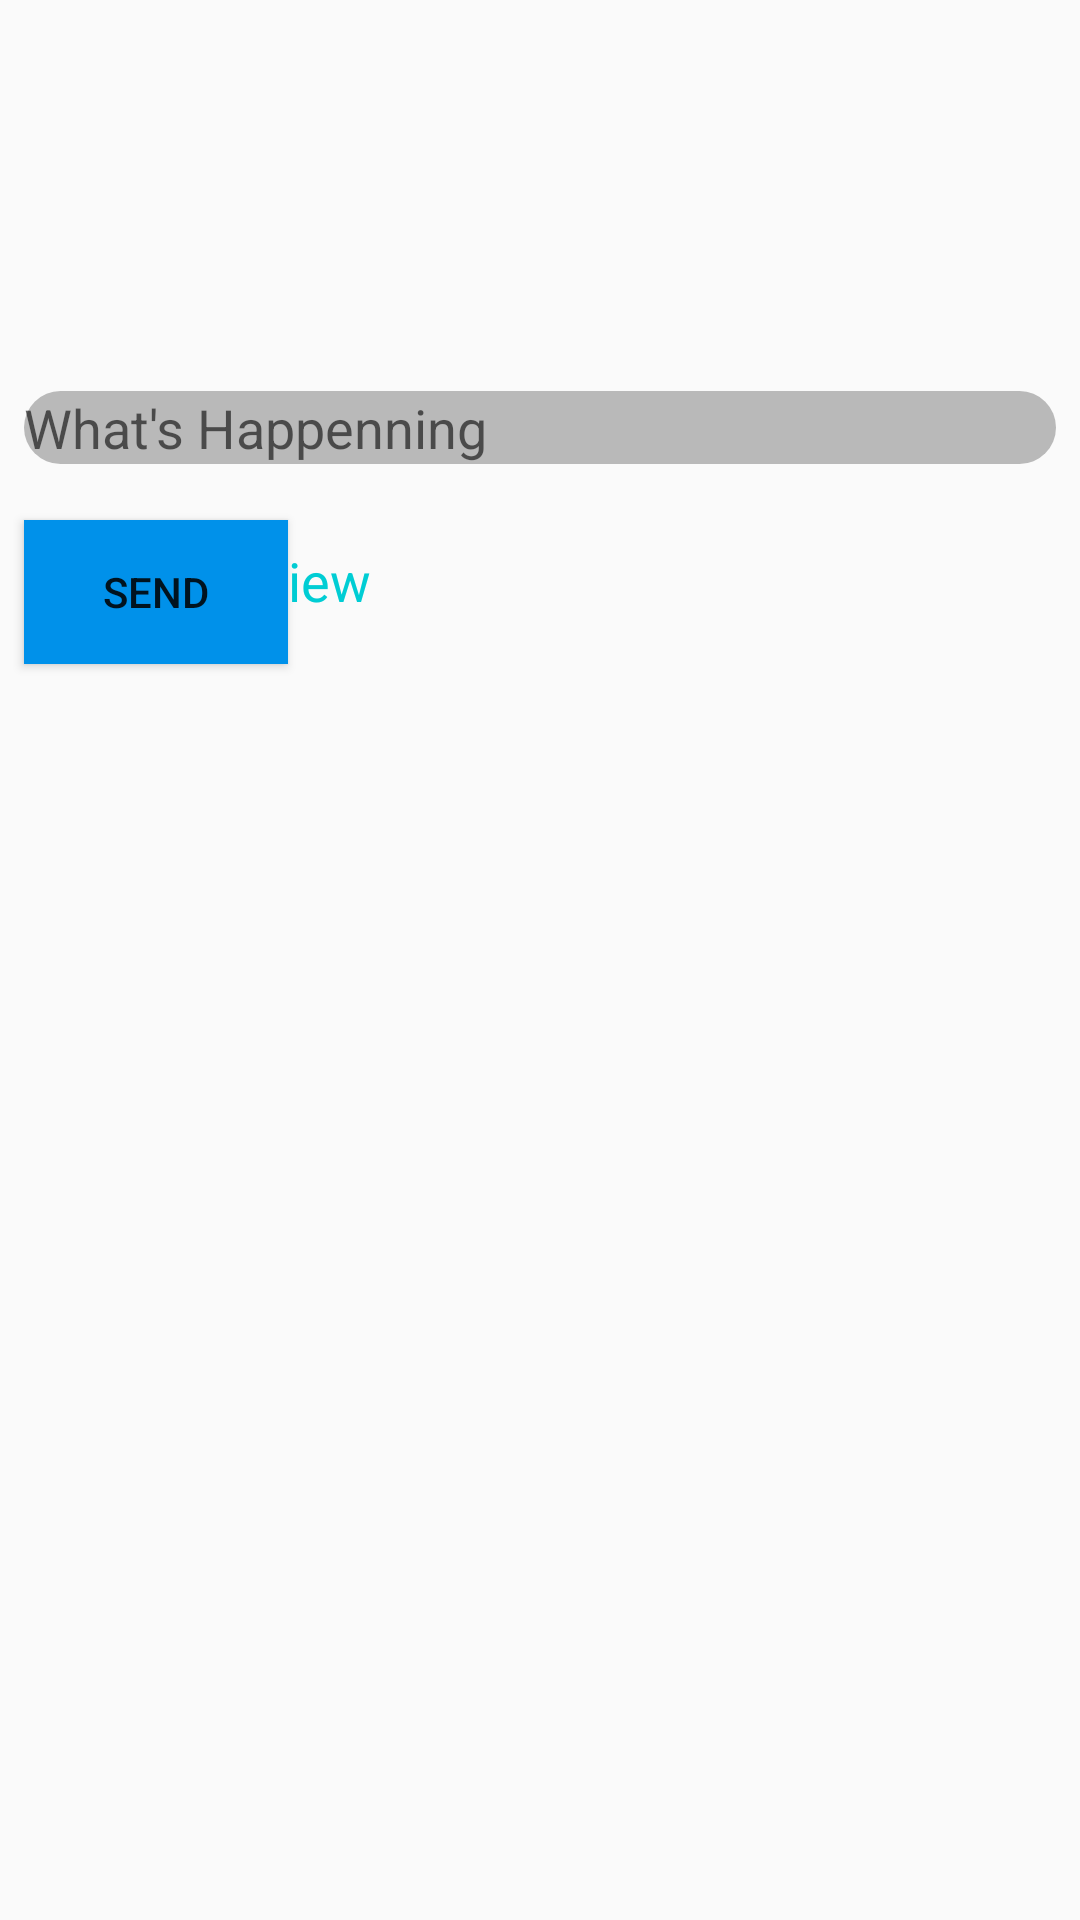

The Android layout XML behind this screen, and the referenced resources:
<!-- AndroidManifest.xml: application theme AppTheme -->
<!-- res/layout/activity_compose.xml -->
<?xml version="1.0" encoding="utf-8"?>
<android.support.constraint.ConstraintLayout xmlns:android="http://schemas.android.com/apk/res/android"
    xmlns:app="http://schemas.android.com/apk/res-auto"
    xmlns:tools="http://schemas.android.com/tools"
    android:layout_width="match_parent"
    android:layout_height="match_parent"
    tools:context=".Activities.composeActivity">

    <EditText
        android:id="@+id/etTweetInput"
        android:layout_width="match_parent"
        android:layout_height="wrap_content"
        android:layout_marginStart="8dp"
        android:layout_marginTop="8dp"
        android:layout_marginEnd="8dp"
        android:layout_marginBottom="8dp"
        android:ems="10"
        android:hint="@string/tweetHint"
        android:inputType="textMultiLine"
        app:layout_constraintBottom_toBottomOf="parent"
        app:layout_constraintEnd_toEndOf="parent"
        app:layout_constraintHorizontal_bias="0.0"
        app:layout_constraintStart_toStartOf="parent"
        app:layout_constraintTop_toTopOf="parent"
        app:layout_constraintVertical_bias="0.204"
        android:background="@drawable/edit_text_rounded"/>

    <Button
        android:id="@+id/btnSend"
        android:layout_width="wrap_content"
        android:layout_height="wrap_content"
        android:layout_marginStart="8dp"
        android:layout_marginTop="8dp"
        android:layout_marginEnd="8dp"
        android:layout_marginBottom="8dp"
        android:background="#0091EA"
        android:text="@string/btnSend"
        app:layout_constraintBottom_toBottomOf="parent"
        app:layout_constraintEnd_toStartOf="@+id/tvCharacterCount"
        app:layout_constraintHorizontal_bias="0.0"
        app:layout_constraintStart_toStartOf="parent"
        app:layout_constraintTop_toBottomOf="@+id/etTweetInput"
        app:layout_constraintVertical_bias="0.025" />

    <TextView
        android:id="@+id/tvCharacterCount"
        android:layout_width="wrap_content"
        android:layout_height="wrap_content"
        android:layout_marginEnd="236dp"
        android:layout_marginBottom="8dp"
        android:text="TextView"
        android:textColor="#00CDD4"
        android:textSize="18sp"
        app:layout_constraintBottom_toBottomOf="parent"
        app:layout_constraintEnd_toEndOf="parent"
        app:layout_constraintTop_toBottomOf="@+id/etTweetInput"
        app:layout_constraintVertical_bias="0.059" />
</android.support.constraint.ConstraintLayout>
<!-- resources referenced by this layout -->
<resources>
  <!-- drawable edit_text_rounded (drawable) -->
  <?xml version="1.0" encoding="utf-8"?>
  <shape xmlns:android="http://schemas.android.com/apk/res/android"
      android:shape="rectangle" android:padding="10dp">
      <solid android:color="#B9B9B9"/>
      <corners
          android:bottomRightRadius="15dp"
          android:bottomLeftRadius="15dp"
          android:topLeftRadius="15dp"
          android:topRightRadius="15dp"/>
  </shape>
  <string name="btnSend">Send</string>
  <string name="tweetHint">What\'s Happenning</string>
  <style name="AppTheme" parent="AppBaseTheme">
          
          <item name="colorPrimary">#ff1da1f2</item>
          <item name="colorPrimaryDark">#ff1da1f2</item>
          <item name="colorAccent">#D50000</item>
      </style>
  <style name="AppBaseTheme" parent="Theme.AppCompat.Light.DarkActionBar">
          
      </style>
</resources>
